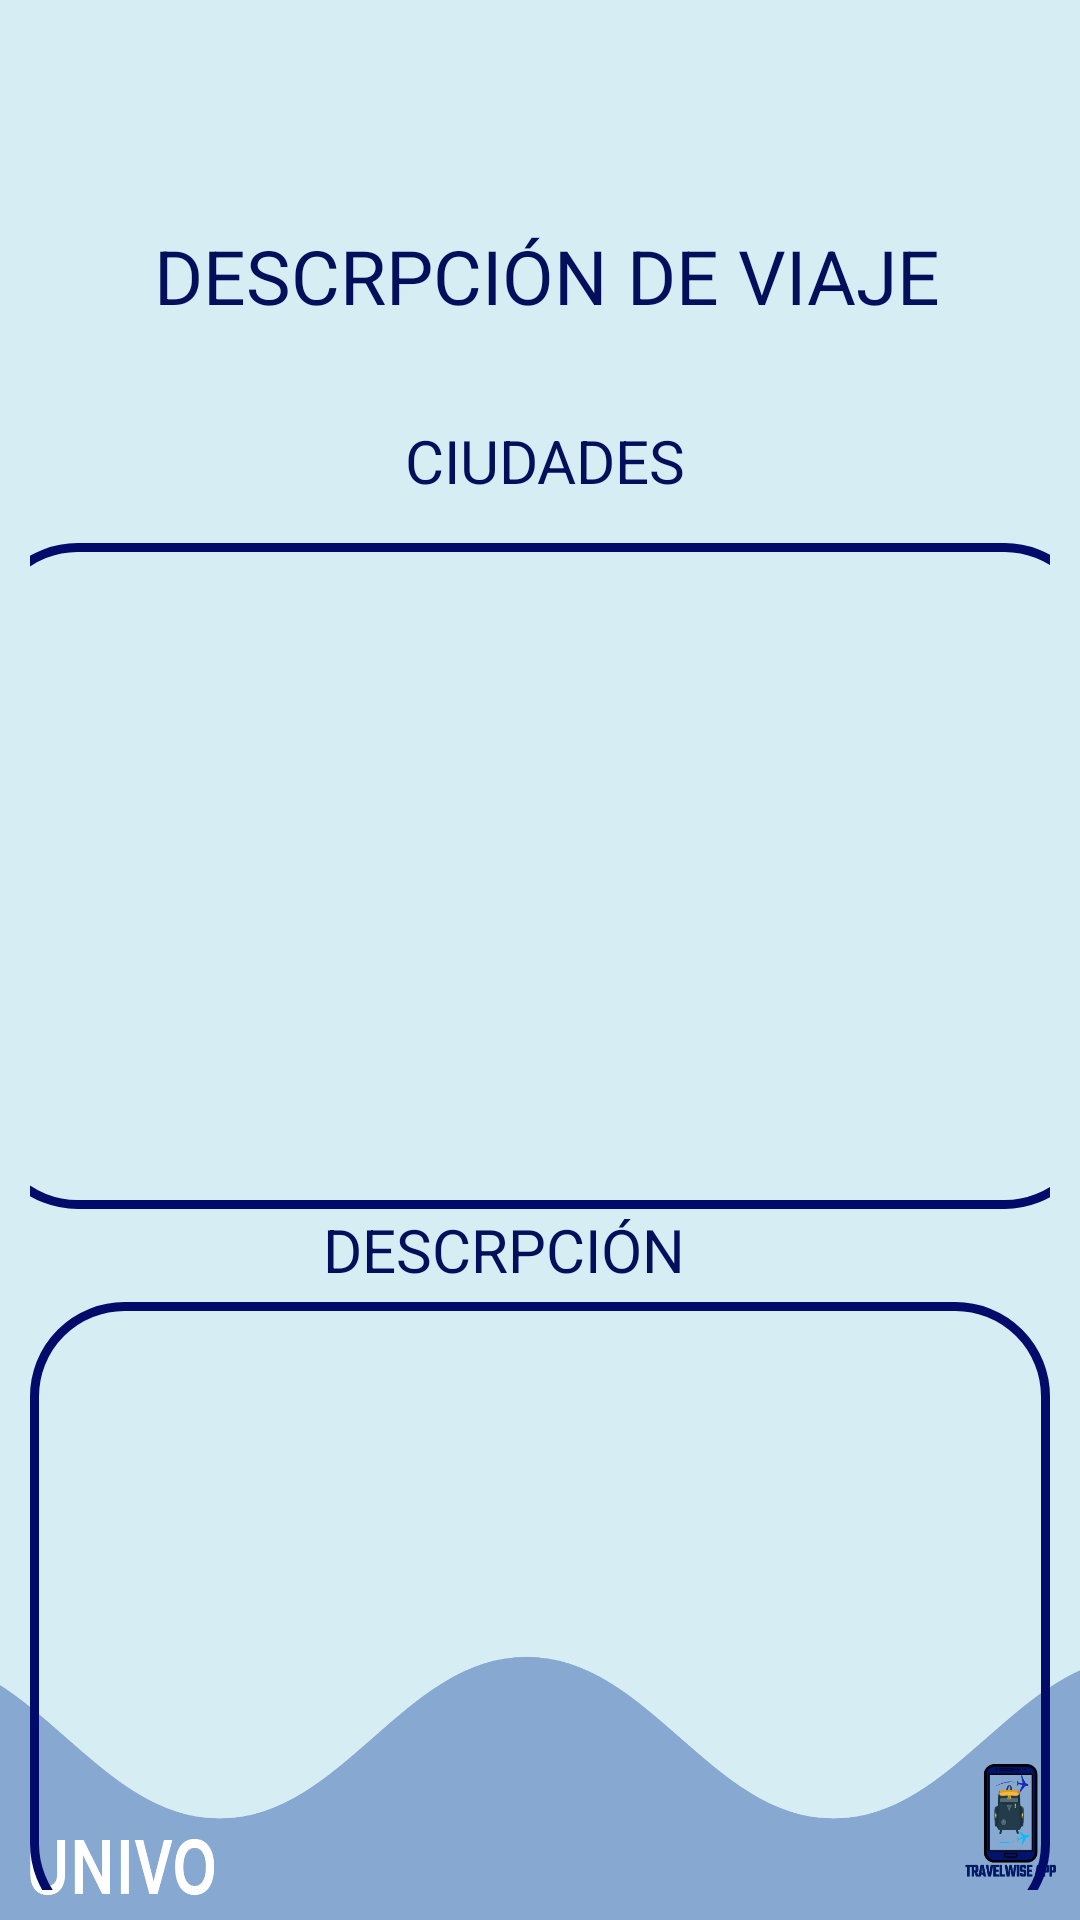

Write the Android layout XML for this screen, with the resource values it uses.
<!-- AndroidManifest.xml: application theme Theme.TravelWise -->
<!-- res/layout/activity_recommendations_add_and_cities.xml -->
<?xml version="1.0" encoding="utf-8"?>
<androidx.constraintlayout.widget.ConstraintLayout xmlns:android="http://schemas.android.com/apk/res/android"
    xmlns:app="http://schemas.android.com/apk/res-auto"
    xmlns:tools="http://schemas.android.com/tools"
    android:layout_width="match_parent"
    android:layout_height="match_parent"
    android:padding="10dp"
    android:background="@drawable/finalfondo"
    tools:context=".Recommendations_add_and_cities_activity">

    <TextView
        android:id="@+id/lblAddCity"
        android:layout_width="394dp"
        android:layout_height="61dp"
        android:layout_marginTop="4dp"
        android:text="DESCRPCIÓN DE VIAJE"
        android:textAlignment="center"
        android:textColor="#020F5A"
        android:textSize="25sp"
        app:layout_constraintEnd_toEndOf="parent"
        app:layout_constraintHorizontal_bias="0.47"
        app:layout_constraintStart_toStartOf="parent"
        app:layout_constraintTop_toBottomOf="@+id/ImgEditarRecomendar" />

    <TextView
        android:id="@+id/lblAddCity2"
        android:layout_width="385dp"
        android:layout_height="29dp"
        android:layout_marginTop="4dp"
        android:text="CIUDADES"
        android:textAlignment="center"
        android:textColor="#020F5A"
        android:textSize="20sp"
        app:layout_constraintEnd_toEndOf="parent"
        app:layout_constraintHorizontal_bias="0.473"
        app:layout_constraintStart_toStartOf="parent"
        app:layout_constraintTop_toBottomOf="@+id/lblAddCity" />

    <TextView
        android:id="@+id/lblAddCity3"
        android:layout_width="395dp"
        android:layout_height="31dp"
        android:text="DESCRPCIÓN "
        android:textAlignment="center"
        android:textColor="#020F5A"
        android:textSize="20sp"
        app:layout_constraintEnd_toEndOf="parent"
        app:layout_constraintHorizontal_bias="0.684"
        app:layout_constraintStart_toStartOf="parent"
        app:layout_constraintTop_toBottomOf="@+id/gridLayout2" />


    <ImageView
        android:id="@+id/ImgEditarRecomendar"
        android:layout_width="323dp"
        android:layout_height="57dp"
        android:layout_marginTop="4dp"
        app:layout_constraintEnd_toEndOf="parent"
        app:layout_constraintStart_toStartOf="parent"
        app:layout_constraintTop_toTopOf="parent"
        app:srcCompat="@drawable/editar" />

    <ImageButton
        android:id="@+id/btnPrinCity"
        android:layout_width="81dp"
        android:layout_height="54dp"
        android:layout_marginStart="20dp"
        android:background="@android:color/transparent"
        app:layout_constraintStart_toEndOf="@+id/btnAnteCity"
        app:layout_constraintTop_toBottomOf="@+id/gridLayout1"
        app:srcCompat="@drawable/home" />

    <ImageButton
        android:id="@+id/btnAnteCity"
        android:layout_width="54dp"
        android:layout_height="46dp"
        android:layout_marginStart="120dp"
        android:layout_marginTop="8dp"

        android:background="@android:color/transparent"
        app:layout_constraintStart_toStartOf="parent"
        app:layout_constraintTop_toBottomOf="@+id/gridLayout1"
        app:srcCompat="@drawable/back" />

    <GridLayout
        android:id="@+id/gridLayout1"
        android:layout_width="0dp"
        android:layout_height="wrap_content"
        android:background="@drawable/borde"
        android:columnCount="2"
        android:orientation="horizontal"
        android:padding="20dp"
        app:layout_constraintEnd_toEndOf="parent"
        app:layout_constraintStart_toStartOf="parent"
        app:layout_constraintTop_toBottomOf="@+id/lblAddCity3">

        <ListView
            android:id="@+id/listViewRecomendar"
            android:layout_width="wrap_content"
            android:layout_height="156dp"
            android:layout_row="0"
            android:layout_column="0"
            android:layout_marginTop="16dp"
            android:layout_marginEnd="8dp"
            android:layout_weight="1"
            android:divider="#050505"
            android:dividerHeight="1dp" />


    </GridLayout>

    <GridLayout
        android:id="@+id/gridLayout2"
        android:layout_width="372dp"
        android:layout_height="222dp"
        android:layout_marginTop="12dp"
        android:background="@drawable/borde"
        android:columnCount="2"
        android:orientation="horizontal"
        android:padding="20dp"
        app:layout_constraintEnd_toEndOf="parent"
        app:layout_constraintStart_toStartOf="parent"
        app:layout_constraintTop_toBottomOf="@+id/lblAddCity2">


        <ListView
            android:id="@+id/listViewCiudad"
            android:layout_width="wrap_content"
            android:layout_height="181dp"
            android:layout_row="0"
            android:layout_column="0"
            android:layout_marginTop="16dp"
            android:layout_marginEnd="8dp"
            android:layout_weight="1"
            android:cacheColorHint="#070707"
            android:divider="#020202"
            android:dividerHeight="1dp" />

        <LinearLayout
            android:id="@+id/parentLinearLayout"
            android:layout_width="335dp"
            android:layout_height="171dp"
            android:layout_row="0"
            android:layout_column="0"
            android:orientation="vertical">


        </LinearLayout>
    </GridLayout>

</androidx.constraintlayout.widget.ConstraintLayout>
<!-- resources referenced by this layout -->
<resources>
  <!-- drawable back (drawable) -->
  <vector android:autoMirrored="true" android:height="24dp"
      android:tint="#031753" android:viewportHeight="24"
      android:viewportWidth="24" android:width="24dp" xmlns:android="http://schemas.android.com/apk/res/android">
      <path android:fillColor="@android:color/white" android:pathData="M11.67,3.87L9.9,2.1 0,12l9.9,9.9 1.77,-1.77L3.54,12z"/>
  </vector>
  <!-- drawable borde (drawable) -->
  <?xml version="1.0" encoding="utf-8"?>
  <shape xmlns:android="http://schemas.android.com/apk/res/android"
      android:shape= "rectangle">
      <stroke
          android:width="3dp"
          android:color="@color/BLUE">
  
      </stroke>
  
      <corners
          android:radius="30dp">
  
      </corners>
  </shape>
  <!-- drawable finalfondo: jpeg bitmap (drawable, 211568 bytes) -->
  <!-- drawable home (drawable) -->
  <vector android:height="24dp" android:tint="#031753"
      android:viewportHeight="24" android:viewportWidth="24"
      android:width="24dp" xmlns:android="http://schemas.android.com/apk/res/android">
      <path android:fillColor="@android:color/white" android:pathData="M10,20v-6h4v6h5v-8h3L12,3 2,12h3v8z"/>
  </vector>
  <style name="Theme.TravelWise" parent="Base.Theme.TravelWise" />
  <color name="BLUE">#010B6A</color>
  <style name="Base.Theme.TravelWise" parent="Theme.Material3.DayNight.NoActionBar">
          
          
      </style>
</resources>
